Photos from the image-classification dataset "dataset_orignal" in the GitHub repository ramyapriya/Ikea-WebScraping-Classification. Its 4 classes are: beds, chairs, tables, tableware.

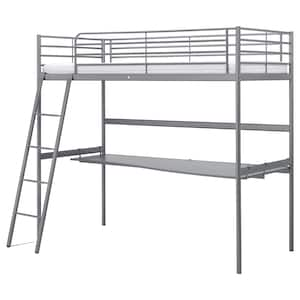
Label: beds

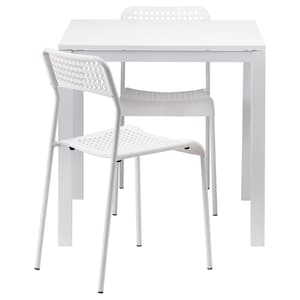
Label: chairs

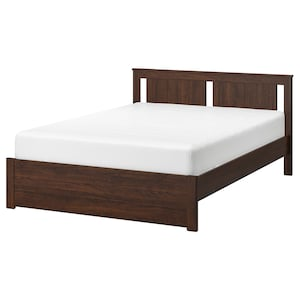
Label: beds

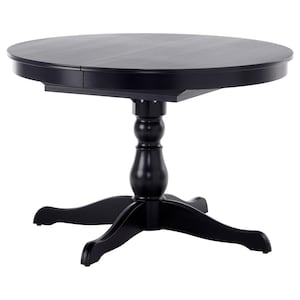
Label: tables

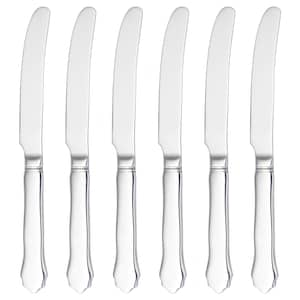
Label: tableware

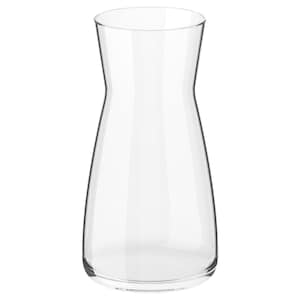
Label: tableware
